Run: headless pygame with SDL's dummy video driver; simulated clock (each Clock.tick advances the game by its frame time, no real sleeping); random seed 0; keys injected as events and as key.get_pressed() state; no mouse input.
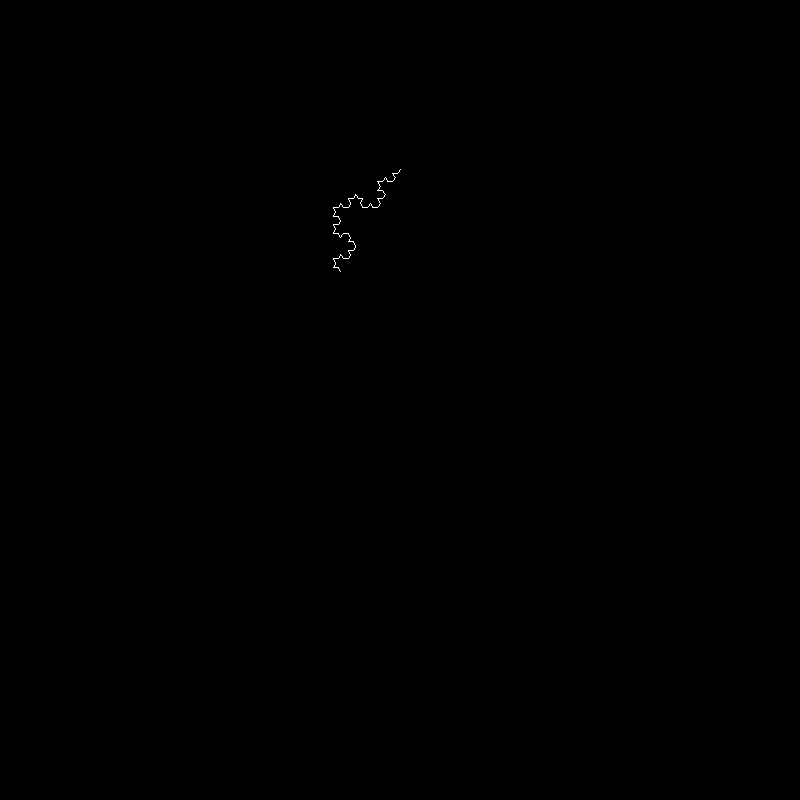
Frame 1 of 4 · flips 1–60 · no input
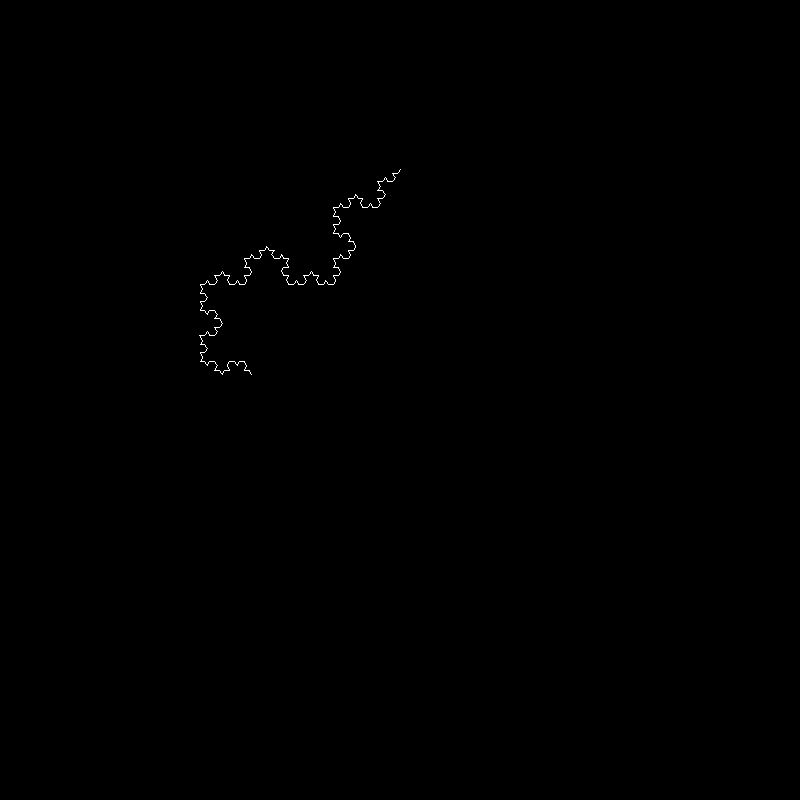
Frame 2 of 4 · flips 61–180 · tapped SPACE, RETURN · held RIGHT (→), D
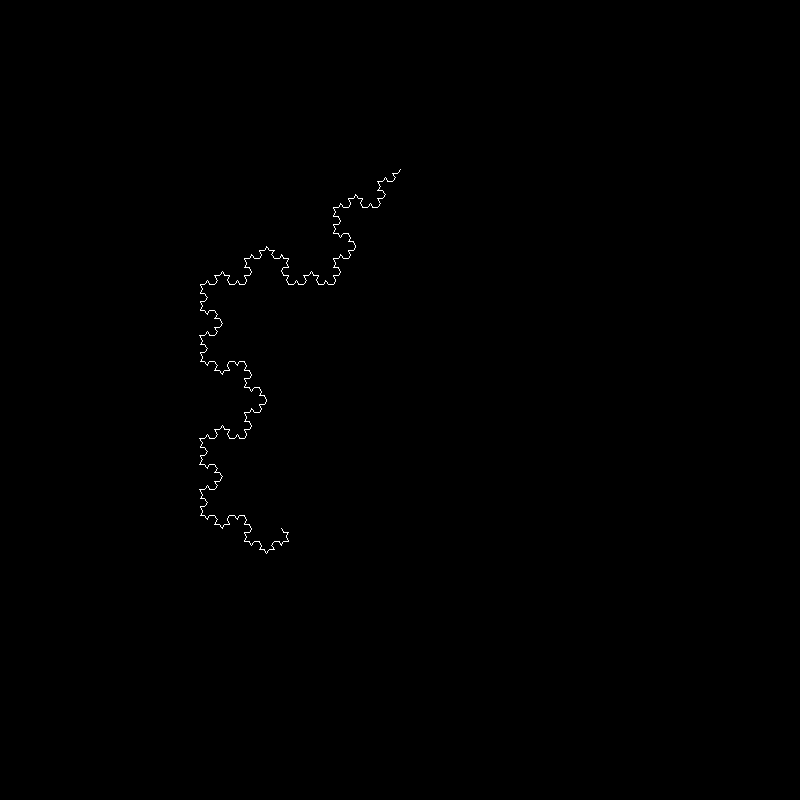
Frame 3 of 4 · flips 181–300 · held DOWN (↓), S
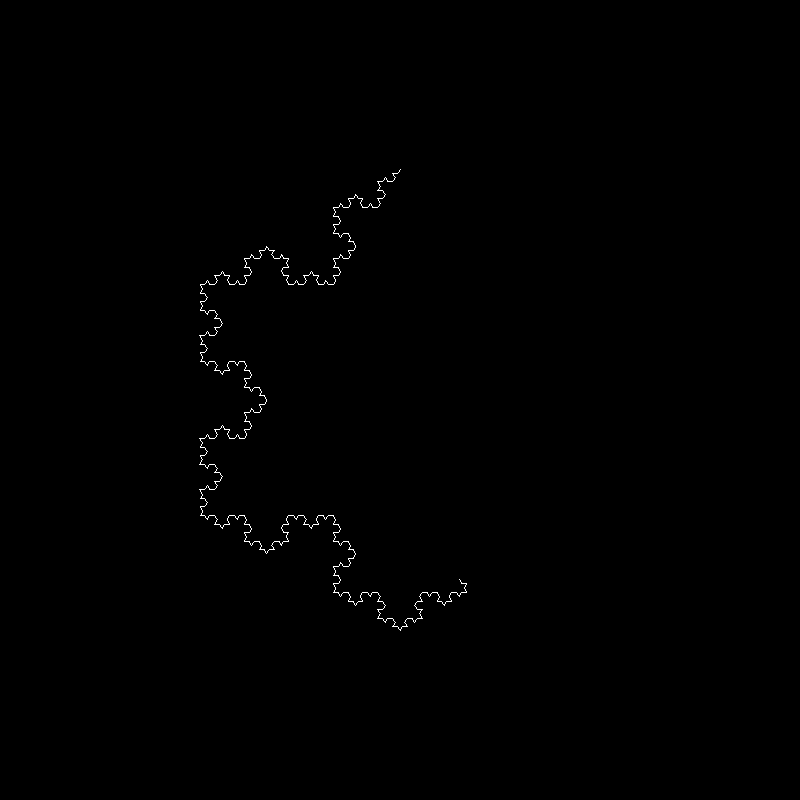
Frame 4 of 4 · flips 301–420 · held LEFT (←), A, UP (↑), W

The pygame program that drew these frames:

import pygame
import sys
import time
import math

# Initialize Pygame
pygame.init()

# Screen dimensions
width, height = 800, 800
screen = pygame.display.set_mode((width, height))
pygame.display.set_caption('Fractal Generation - Koch Snowflake')

# Colors
white = (255, 255, 255)
black = (0, 0, 0)

# Function to draw a Koch Snowflake
def draw_koch_snowflake(order, scale):
    def koch_curve(order, p1, p2):
        if order == 0:
            pygame.draw.line(screen, white, p1, p2, 1)
            pygame.display.flip()
            # time.sleep(0.001)
        else:
            x1, y1 = p1
            x2, y2 = p2

            # Calculate points
            dx = (x2 - x1) / 3
            dy = (y2 - y1) / 3

            x3 = x1 + dx
            y3 = y1 + dy

            x5 = x1 + 2 * dx
            y5 = y1 + 2 * dy

            # Point of the equilateral triangle
            x4 = 0.5 * (x1 + x2) + math.sqrt(3) * (y1 - y2) / 6
            y4 = 0.5 * (y1 + y2) + math.sqrt(3) * (x2 - x1) / 6

            # Recursive calls
            koch_curve(order - 1, p1, (x3, y3))
            koch_curve(order - 1, (x3, y3), (x4, y4))
            koch_curve(order - 1, (x4, y4), (x5, y5))
            koch_curve(order - 1, (x5, y5), p2)

    # Equilateral triangle vertices
    p1 = (width // 2, height // 2 - scale * math.sqrt(3) / 3)
    p2 = (width // 2 - scale / 2, height // 2 + scale * math.sqrt(3) / 6)
    p3 = (width // 2 + scale / 2, height // 2 + scale * math.sqrt(3) / 6)

    # Draw the three sides of the triangle
    koch_curve(order, p1, p2)
    koch_curve(order, p2, p3)
    koch_curve(order, p3, p1)

# Main function
def main():
    screen.fill(black)
    order = 4  # You can change this to make the fractal more or less detailed
    scale = 400  # Scale of the snowflake
    draw_koch_snowflake(order, scale)

    # Keep the screen open to admire the fractal
    while True:
        for event in pygame.event.get():
            if event.type == pygame.QUIT:
                pygame.quit()
                sys.exit()

if __name__ == "__main__":
    main()
